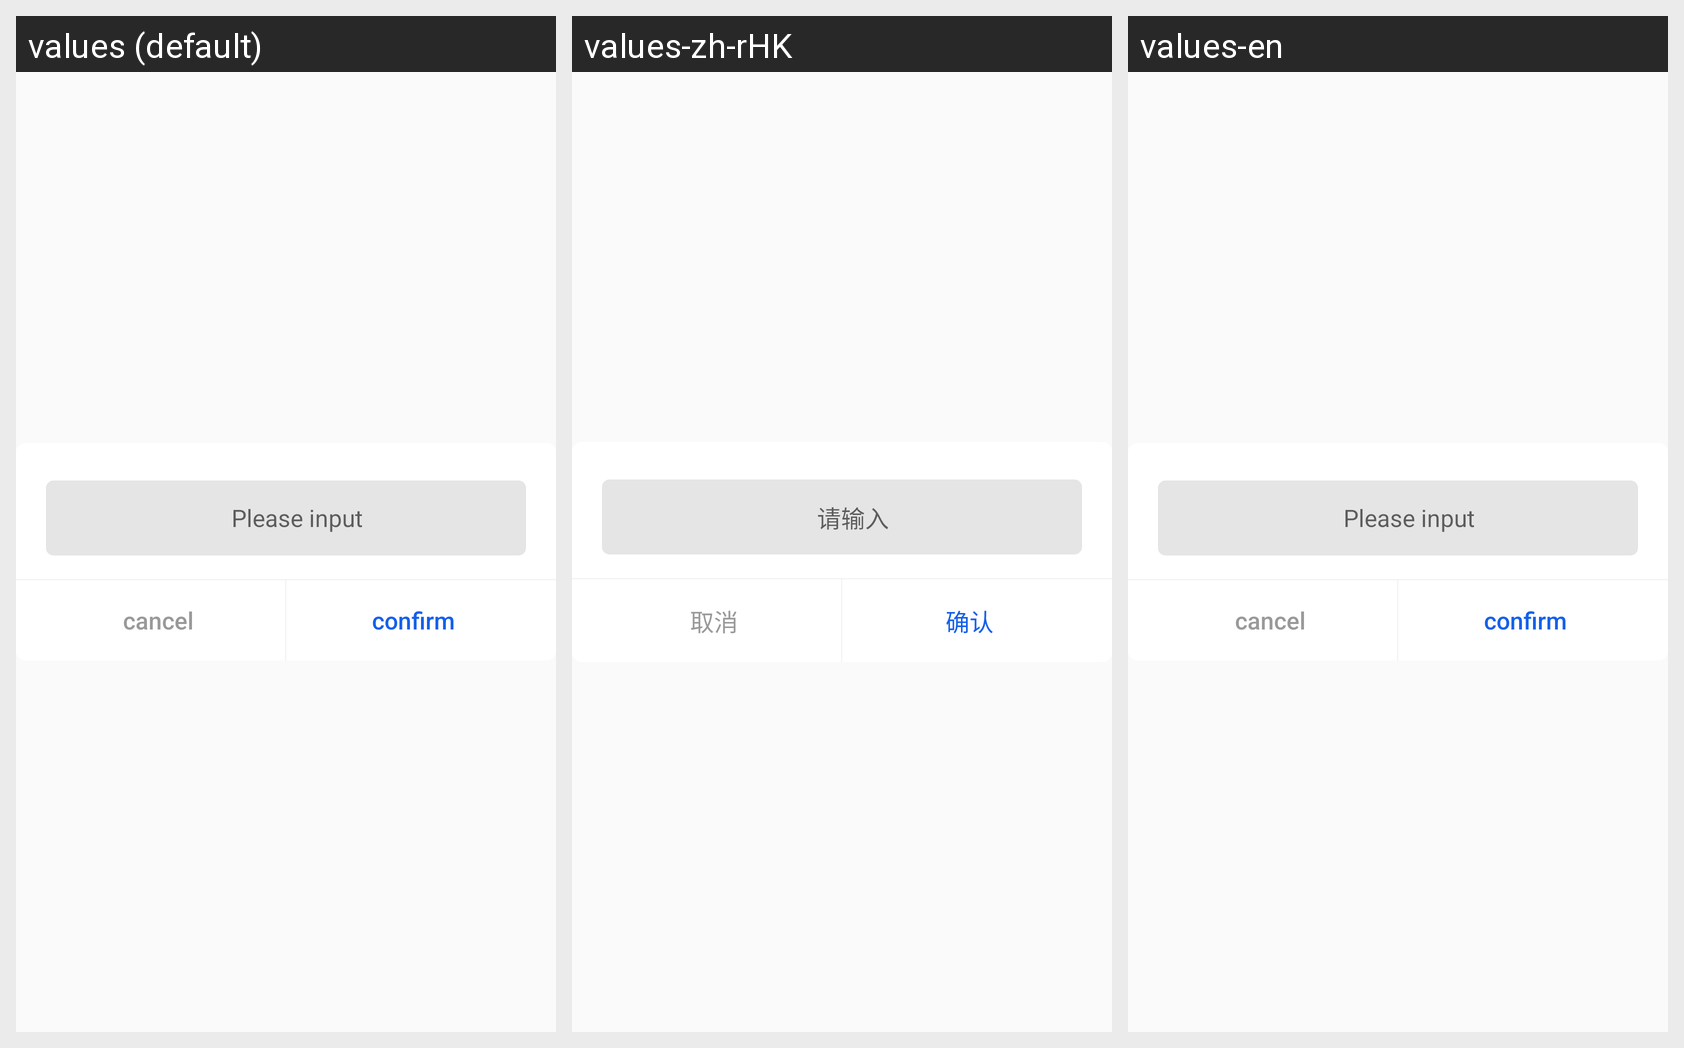

Translations of the strings shown on this Android screen, per locale in the grid:
Android screen res/layout/dialog_pass_word.xml rendered under 3 locales, left to right: values (default), values-zh-rHK, values-en. Device: Nexus 5 (rendered at 1080×1920; each locale shown at half size, 540×960, under a caption strip naming it); theme AppTheme.
Strings drawn on this screen, with the default value and each locale's value (text and hints the layout hard-codes, and strings that could not be matched under every locale, appear in the picture but are not listed):

input
  values: Please input
  values-zh-rHK: 请输入
  values-en: Please input

cancel
  values: cancel
  values-zh-rHK: 取消
  values-en: cancel

ok
  values: confirm
  values-zh-rHK: 确认
  values-en: confirm
